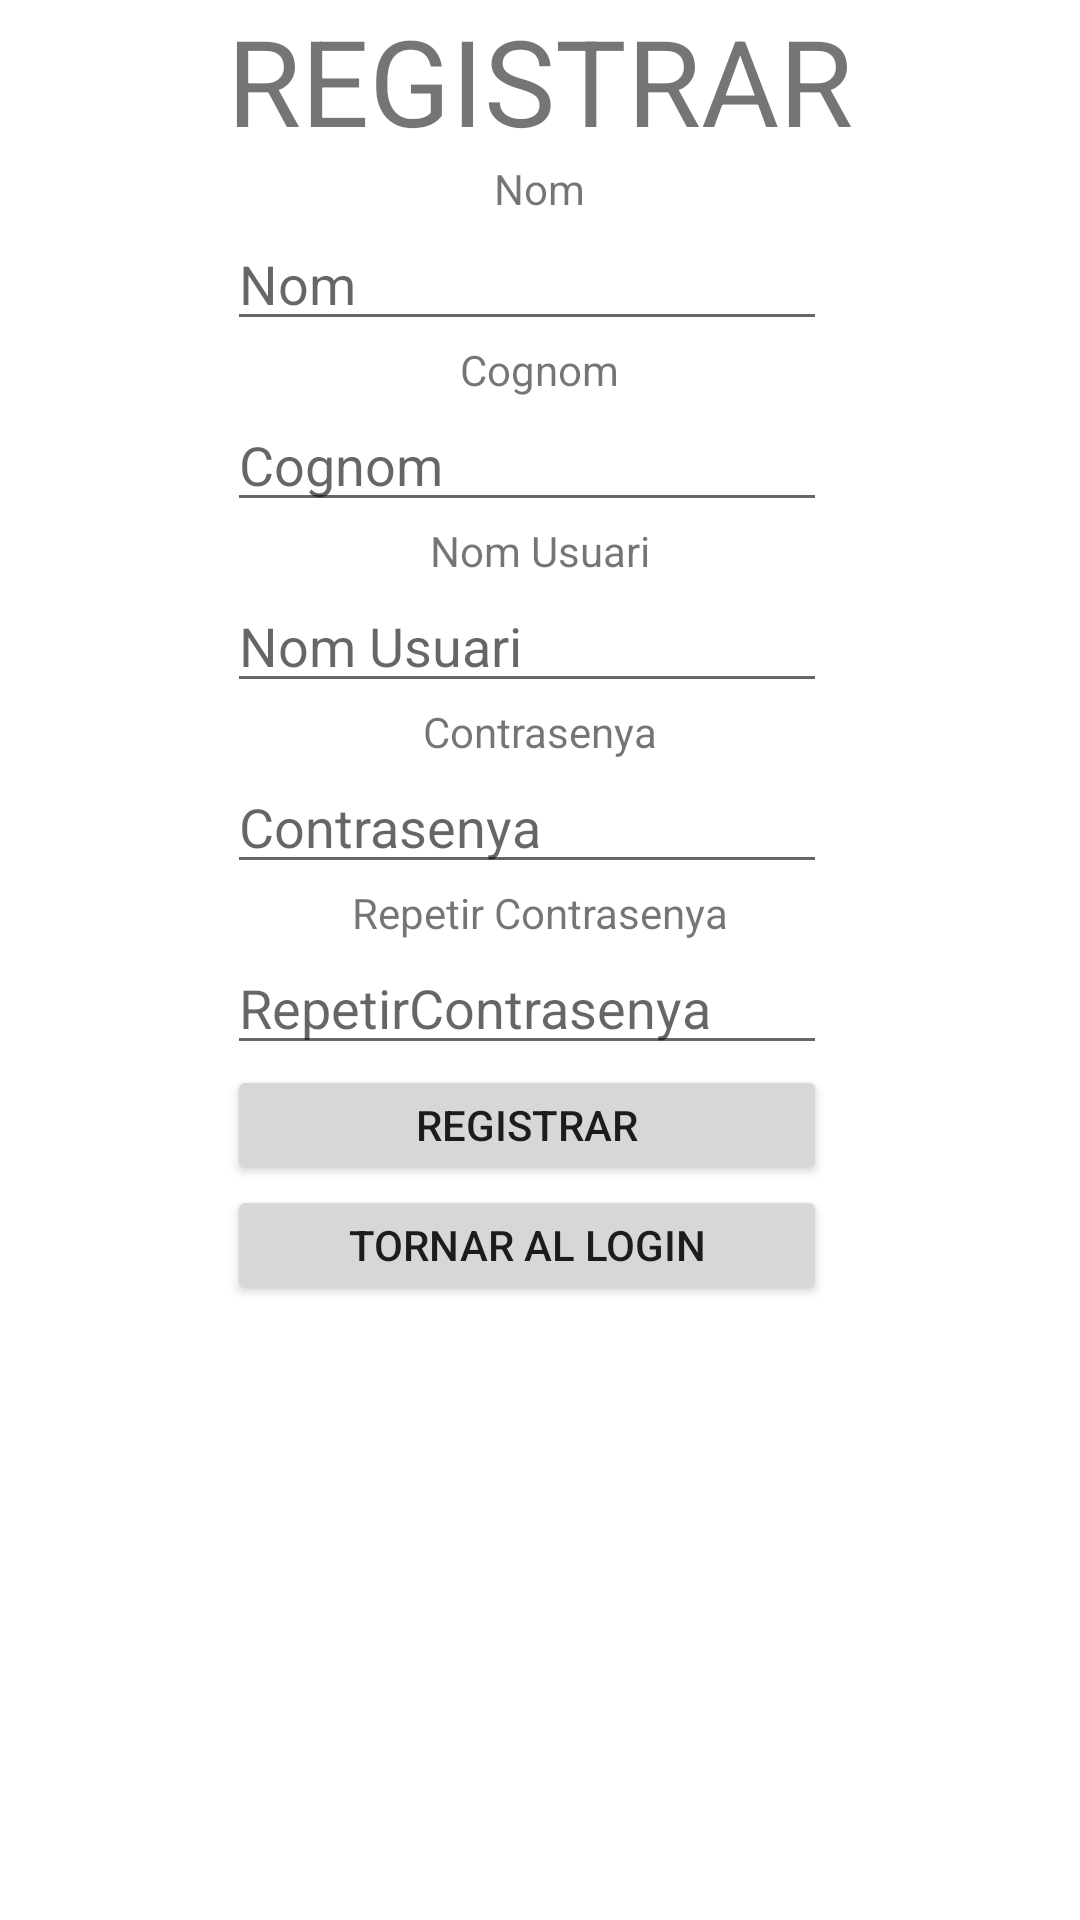

Android layout source for this screen:
<!-- AndroidManifest.xml: application theme Theme.ProjecteMAPA -->
<!-- res/layout/activity_registrar.xml -->
<?xml version="1.0" encoding="utf-8"?>
<LinearLayout xmlns:android="http://schemas.android.com/apk/res/android"
    xmlns:app="http://schemas.android.com/apk/res-auto"
    xmlns:tools="http://schemas.android.com/tools"
    android:layout_width="match_parent"
    android:layout_height="match_parent"
    tools:context=".RegistrarActivity"
    android:orientation="vertical">
    <LinearLayout
        android:layout_width="wrap_content"
        android:layout_height="wrap_content"
        android:orientation="vertical"
        android:layout_gravity="center">
        <TextView
            android:layout_width="wrap_content"
            android:layout_height="wrap_content"
            android:text="REGISTRAR"
            android:textSize="40dp"
            ></TextView>

        <TextView
            android:layout_width="wrap_content"
            android:layout_height="wrap_content"
            android:text="Nom"
            android:layout_gravity="center"></TextView>
        <EditText
            android:layout_width="200dp"
            android:layout_height="wrap_content"
            android:hint="Nom"
            android:id="@+id/nom">
        </EditText>
        <TextView
            android:layout_width="wrap_content"
            android:layout_height="wrap_content"
            android:text="Cognom"
            android:layout_gravity="center"></TextView>
        <EditText
            android:layout_width="200dp"
            android:layout_height="wrap_content"
            android:hint="Cognom"
            android:id="@+id/cognom">
        </EditText>
        <TextView
            android:layout_width="wrap_content"
            android:layout_height="wrap_content"
            android:text="Nom Usuari"
            android:layout_gravity="center"></TextView>
        <EditText
            android:layout_width="200dp"
            android:layout_height="wrap_content"
            android:hint="Nom Usuari"
            android:id="@+id/nomusuari">
        </EditText>
        <TextView
            android:layout_width="wrap_content"
            android:layout_height="wrap_content"
            android:text="Contrasenya"
            android:layout_gravity="center"></TextView>
        <EditText
            android:layout_width="200dp"
            android:layout_height="wrap_content"
            android:hint="Contrasenya"
            android:id="@+id/contrasenya">
        </EditText>

        <TextView
            android:layout_width="wrap_content"
            android:layout_height="wrap_content"
            android:text="Repetir Contrasenya"
            android:layout_gravity="center"></TextView>
        <EditText
            android:layout_width="200dp"
            android:layout_height="wrap_content"
            android:hint="RepetirContrasenya">
        </EditText>

        <Button
            android:layout_width="200dp"
            android:layout_height="40dp"
            android:text="REGISTRAR"
            android:id="@+id/registrar"
            ></Button>
        <Button
            android:layout_width="200dp"
            android:layout_height="40dp"
            android:text="TORNAR AL LOGIN"
            android:id="@+id/login"
            ></Button>
    </LinearLayout>

</LinearLayout>
<!-- resources referenced by this layout -->
<resources>
  <style name="Theme.ProjecteMAPA" parent="Theme.MaterialComponents.DayNight.DarkActionBar">
          
          <item name="colorPrimary">@color/purple_500</item>
          <item name="colorPrimaryVariant">@color/purple_700</item>
          <item name="colorOnPrimary">@color/white</item>
          
          <item name="colorSecondary">@color/teal_200</item>
          <item name="colorSecondaryVariant">@color/teal_700</item>
          <item name="colorOnSecondary">@color/black</item>
          
          <item name="android:statusBarColor" tools:targetApi="l">?attr/colorPrimaryVariant</item>
          
      </style>
  <!-- not gathered from this repository: default colours our renderer supplied (Android Studio template values) -->
  <color name="purple_500">#FF6200EE</color>
  <color name="purple_700">#FF3700B3</color>
  <color name="teal_200">#FF03DAC5</color>
  <color name="teal_700">#FF018786</color>
  <color name="black">#FF000000</color>
  <color name="white">#FFFFFFFF</color>
</resources>
